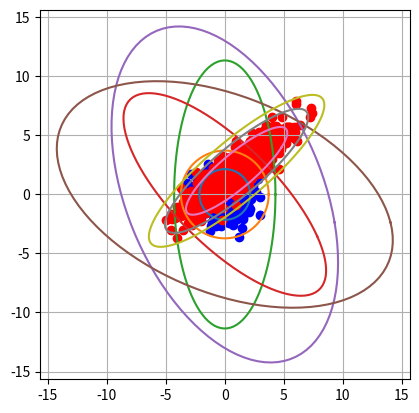

This figure's Python source:
import numpy as np
from numpy import cos, sin, pi
from scipy.linalg import det, expm, inv, sqrtm
import matplotlib.pyplot as plt
from numpy.random import randn

""" Exo 4.1 """

x_mean = np.array([[1], [2]])
gamma_x = np.eye(2)

def ddp(x, mean=x_mean, gamma=gamma_x):
    alpha = 1 / (2 * np.sqrt((2 * np.pi)**2) * det(gamma))
    d = x - mean
    M = -1/2 * d.T @ inv(gamma) @ d
    return alpha * expm(M)


""" Exo 4.2 """

# a = np.sqrt(-2 * np.log(1 - 0.9))
A1 = np.array([[1, 0], [0, 3]])
A2 = np.array([[cos(pi/4), -sin(pi/4)], [sin(pi/4), cos(pi/4)]])
I = np.eye(2)

G1 = I
G2 = 3 * G1
G3 = A1 @ G2 @ A1.T + I
G4 = A2 @ G3 @ A2.T
G5 = G3 + G4
G6 = A2 @ G5 @ A2.T

G = [G1, G2, G3, G4, G5, G6]

def eps(G, eta, mean=0):
    a = np.sqrt(-2 * np.log(1 - eta))
    theta = np.linspace(0, 2 * np.pi, 100)
    for mat in G:
        X, Y = [], []
        for th in theta:
            x, y = mean + a * sqrtm(mat) @ np.array([[np.cos(th)], [np.sin(th)]])
            X.append(x)
            Y.append(y)
        plt.plot(X, Y)


eps(G, 0.9)
# plt.axis('equal')
# plt.grid()
# plt.show()


""" Exo 4.3 """

y = randn(2, 1000)
mean = np.array([[1], [2]])
gamma = np.array([[4, 3], [3, 3]])

x = mean + sqrtm(gamma) @ y

plt.scatter(y[0], y[1], color='blue')
plt.scatter(x[0], x[1], color='red')
for eta in [0.9, 0.99, 0.999]:
    eps([gamma], eta, mean)

plt.axis('square')
plt.grid()
plt.show()

